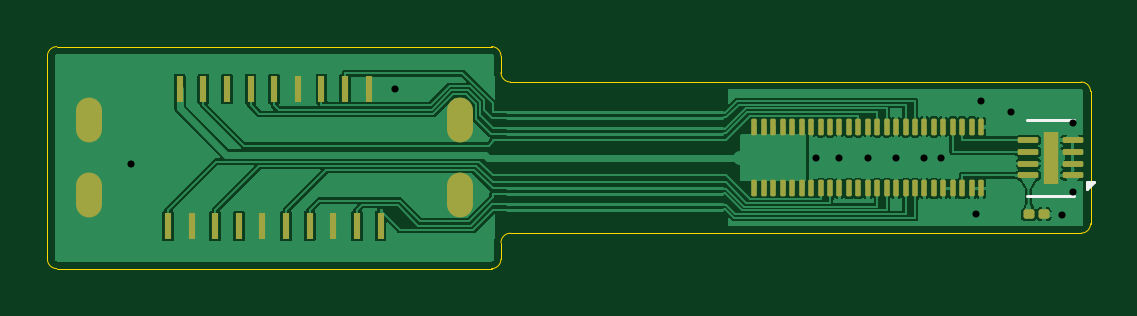
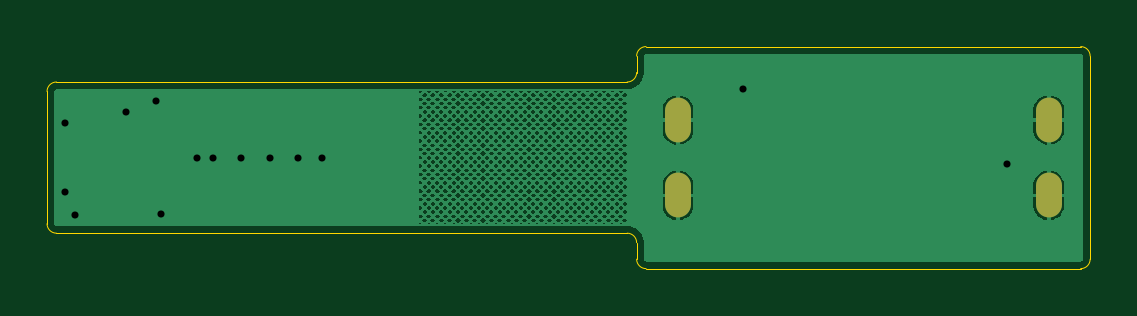
Circuit board: 11 layer files. Board 44.2 x 9.4 mm.
- bottom_copper: mod_hdmi-B_Cu.gbl (140759 bytes)
- bottom_mask: mod_hdmi-B_Mask.gbs (666 bytes)
- paste: mod_hdmi-B_Paste.gbp (499 bytes)
- bottom_silk: mod_hdmi-B_Silkscreen.gbo (676 bytes)
- outline: mod_hdmi-Edge_Cuts.gm1 (1539 bytes)
- top_copper: mod_hdmi-F_Cu.gtl (82917 bytes)
- top_mask: mod_hdmi-F_Mask.gts (3727 bytes)
- paste: mod_hdmi-F_Paste.gtp (3691 bytes)
- top_silk: mod_hdmi-F_Silkscreen.gto (4115 bytes)
- drill: mod_hdmi-NPTH.drl (283 bytes)
- drill: mod_hdmi-PTH.drl (800 bytes)

=== bottom_copper: mod_hdmi-B_Cu.gbl (140759 bytes, source omitted) ===
=== bottom_mask: mod_hdmi-B_Mask.gbs ===
G04 #@! TF.GenerationSoftware,KiCad,Pcbnew,9.0.2+dfsg-1*
G04 #@! TF.CreationDate,2026-10-04T09:33:18-04:00*
G04 #@! TF.ProjectId,mod_hdmi,6d6f645f-6864-46d6-992e-6b696361645f,A1*
G04 #@! TF.SameCoordinates,Original*
G04 #@! TF.FileFunction,Soldermask,Bot*
G04 #@! TF.FilePolarity,Negative*
%FSLAX46Y46*%
G04 Gerber Fmt 4.6, Leading zero omitted, Abs format (unit mm)*
G04 Created by KiCad (PCBNEW 9.0.2+dfsg-1) date 2026-10-04 09:33:18*
%MOMM*%
%LPD*%
G01*
G04 APERTURE LIST*
%ADD10O,1.100000X1.900000*%
G04 APERTURE END LIST*
D10*
G04 #@! TO.C,J1*
X107850000Y-101600000D03*
X107850000Y-98400000D03*
X92150000Y-101600000D03*
X92150000Y-98400000D03*
G04 #@! TD*
M02*

=== paste: mod_hdmi-B_Paste.gbp ===
G04 #@! TF.GenerationSoftware,KiCad,Pcbnew,9.0.2+dfsg-1*
G04 #@! TF.CreationDate,2026-10-04T09:33:18-04:00*
G04 #@! TF.ProjectId,mod_hdmi,6d6f645f-6864-46d6-992e-6b696361645f,A1*
G04 #@! TF.SameCoordinates,Original*
G04 #@! TF.FileFunction,Paste,Bot*
G04 #@! TF.FilePolarity,Positive*
%FSLAX46Y46*%
G04 Gerber Fmt 4.6, Leading zero omitted, Abs format (unit mm)*
G04 Created by KiCad (PCBNEW 9.0.2+dfsg-1) date 2026-10-04 09:33:18*
%MOMM*%
%LPD*%
G01*
G04 APERTURE LIST*
G04 APERTURE END LIST*
M02*

=== bottom_silk: mod_hdmi-B_Silkscreen.gbo ===
G04 #@! TF.GenerationSoftware,KiCad,Pcbnew,9.0.2+dfsg-1*
G04 #@! TF.CreationDate,2026-10-04T09:33:18-04:00*
G04 #@! TF.ProjectId,mod_hdmi,6d6f645f-6864-46d6-992e-6b696361645f,A1*
G04 #@! TF.SameCoordinates,Original*
G04 #@! TF.FileFunction,Legend,Bot*
G04 #@! TF.FilePolarity,Positive*
%FSLAX46Y46*%
G04 Gerber Fmt 4.6, Leading zero omitted, Abs format (unit mm)*
G04 Created by KiCad (PCBNEW 9.0.2+dfsg-1) date 2026-10-04 09:33:18*
%MOMM*%
%LPD*%
G01*
G04 APERTURE LIST*
%ADD10O,1.100000X1.900000*%
G04 APERTURE END LIST*
%LPC*%
D10*
G04 #@! TO.C,J1*
X107850000Y-101600000D03*
X107850000Y-98400000D03*
X92150000Y-101600000D03*
X92150000Y-98400000D03*
G04 #@! TD*
%LPD*%
M02*

=== outline: mod_hdmi-Edge_Cuts.gm1 ===
G04 #@! TF.GenerationSoftware,KiCad,Pcbnew,9.0.2+dfsg-1*
G04 #@! TF.CreationDate,2026-10-04T09:33:18-04:00*
G04 #@! TF.ProjectId,mod_hdmi,6d6f645f-6864-46d6-992e-6b696361645f,A1*
G04 #@! TF.SameCoordinates,Original*
G04 #@! TF.FileFunction,Profile,NP*
%FSLAX46Y46*%
G04 Gerber Fmt 4.6, Leading zero omitted, Abs format (unit mm)*
G04 Created by KiCad (PCBNEW 9.0.2+dfsg-1) date 2026-10-04 09:33:18*
%MOMM*%
%LPD*%
G01*
G04 APERTURE LIST*
G04 #@! TA.AperFunction,Profile*
%ADD10C,0.050000*%
G04 #@! TD*
G04 APERTURE END LIST*
D10*
X90400000Y-95700000D02*
X90400000Y-104300000D01*
X134158999Y-96800000D02*
X110000000Y-96800000D01*
X109200000Y-95300000D02*
G75*
G02*
X109600000Y-95700000I0J-400000D01*
G01*
X110000000Y-103200000D02*
X134158999Y-103200000D01*
X134158999Y-96800000D02*
G75*
G02*
X134559000Y-97200000I1J-400000D01*
G01*
X90800000Y-104700000D02*
G75*
G02*
X90400000Y-104300000I0J400000D01*
G01*
X90800000Y-104700000D02*
X109200000Y-104700000D01*
X90400000Y-95700000D02*
G75*
G02*
X90800000Y-95300000I400000J0D01*
G01*
X134559000Y-102800000D02*
X134559000Y-97200000D01*
X109600000Y-103600000D02*
G75*
G02*
X110000000Y-103200000I400000J0D01*
G01*
X109600000Y-104300000D02*
G75*
G02*
X109200000Y-104700000I-400000J0D01*
G01*
X109600000Y-104300000D02*
X109600000Y-103600000D01*
X110000000Y-96800000D02*
G75*
G02*
X109600000Y-96400000I0J400000D01*
G01*
X109600000Y-96400000D02*
X109600000Y-95700000D01*
X134559000Y-102800000D02*
G75*
G02*
X134158999Y-103200000I-400000J0D01*
G01*
X109200000Y-95300000D02*
X90800000Y-95300000D01*
M02*

=== top_copper: mod_hdmi-F_Cu.gtl (82917 bytes, source omitted) ===
=== top_mask: mod_hdmi-F_Mask.gts (3727 bytes, source withheld) ===
=== paste: mod_hdmi-F_Paste.gtp (3691 bytes, source withheld) ===
=== top_silk: mod_hdmi-F_Silkscreen.gto ===
G04 #@! TF.GenerationSoftware,KiCad,Pcbnew,9.0.2+dfsg-1*
G04 #@! TF.CreationDate,2026-10-04T09:33:18-04:00*
G04 #@! TF.ProjectId,mod_hdmi,6d6f645f-6864-46d6-992e-6b696361645f,A1*
G04 #@! TF.SameCoordinates,Original*
G04 #@! TF.FileFunction,Legend,Top*
G04 #@! TF.FilePolarity,Positive*
%FSLAX46Y46*%
G04 Gerber Fmt 4.6, Leading zero omitted, Abs format (unit mm)*
G04 Created by KiCad (PCBNEW 9.0.2+dfsg-1) date 2026-10-04 09:33:18*
%MOMM*%
%LPD*%
G01*
G04 APERTURE LIST*
G04 Aperture macros list*
%AMRoundRect*
0 Rectangle with rounded corners*
0 $1 Rounding radius*
0 $2 $3 $4 $5 $6 $7 $8 $9 X,Y pos of 4 corners*
0 Add a 4 corners polygon primitive as box body*
4,1,4,$2,$3,$4,$5,$6,$7,$8,$9,$2,$3,0*
0 Add four circle primitives for the rounded corners*
1,1,$1+$1,$2,$3*
1,1,$1+$1,$4,$5*
1,1,$1+$1,$6,$7*
1,1,$1+$1,$8,$9*
0 Add four rect primitives between the rounded corners*
20,1,$1+$1,$2,$3,$4,$5,0*
20,1,$1+$1,$4,$5,$6,$7,0*
20,1,$1+$1,$6,$7,$8,$9,0*
20,1,$1+$1,$8,$9,$2,$3,0*%
G04 Aperture macros list end*
%ADD10C,0.120000*%
%ADD11R,0.300000X1.100000*%
%ADD12O,1.100000X1.900000*%
%ADD13RoundRect,0.062500X0.372500X0.062500X-0.372500X0.062500X-0.372500X-0.062500X0.372500X-0.062500X0*%
%ADD14R,0.610000X2.200000*%
%ADD15RoundRect,0.057500X-0.057500X-0.292500X0.057500X-0.292500X0.057500X0.292500X-0.057500X0.292500X0*%
%ADD16RoundRect,0.100000X-0.130000X-0.100000X0.130000X-0.100000X0.130000X0.100000X-0.130000X0.100000X0*%
G04 APERTURE END LIST*
D10*
G04 #@! TO.C,U1*
X133864000Y-98390000D02*
X131864000Y-98390000D01*
X133864000Y-101610000D02*
X131864000Y-101610000D01*
X134414000Y-101330000D02*
X134414000Y-101050000D01*
X134694000Y-101050000D01*
X134414000Y-101330000D01*
G36*
X134414000Y-101330000D02*
G01*
X134414000Y-101050000D01*
X134694000Y-101050000D01*
X134414000Y-101330000D01*
G37*
G04 #@! TD*
%LPC*%
D11*
G04 #@! TO.C,J1*
X104500000Y-102900000D03*
X104000000Y-97100000D03*
X103500000Y-102900000D03*
X103000000Y-97100000D03*
X102500000Y-102900000D03*
X102000000Y-97100000D03*
X101500000Y-102900000D03*
X101000000Y-97100000D03*
X100500000Y-102900000D03*
X100000000Y-97100000D03*
X99500000Y-102900000D03*
X99000000Y-97100000D03*
X98500000Y-102900000D03*
X98000000Y-97100000D03*
X97500000Y-102900000D03*
X97000000Y-97100000D03*
X96500000Y-102900000D03*
X96000000Y-97100000D03*
X95500000Y-102900000D03*
D12*
X107850000Y-101600000D03*
X107850000Y-98400000D03*
X92150000Y-101600000D03*
X92150000Y-98400000D03*
G04 #@! TD*
D13*
G04 #@! TO.C,U1*
X133804000Y-100750000D03*
X133804000Y-100250000D03*
X133804000Y-99750000D03*
X133804000Y-99250000D03*
X131924000Y-99250000D03*
X131924000Y-99750000D03*
X131924000Y-100250000D03*
X131924000Y-100750000D03*
D14*
X132864000Y-100000000D03*
G04 #@! TD*
D15*
G04 #@! TO.C,J2*
X120329000Y-98700000D03*
X120329000Y-101300000D03*
X120729000Y-98700000D03*
X120729000Y-101300000D03*
X121129000Y-98700000D03*
X121129000Y-101300000D03*
X121529000Y-98700000D03*
X121529000Y-101300000D03*
X121929000Y-98700000D03*
X121929000Y-101300000D03*
X122329000Y-98700000D03*
X122329000Y-101300000D03*
X122729000Y-98700000D03*
X122729000Y-101300000D03*
X123129000Y-98700000D03*
X123129000Y-101300000D03*
X123529000Y-98700000D03*
X123529000Y-101300000D03*
X123929000Y-98700000D03*
X123929000Y-101300000D03*
X124329000Y-98700000D03*
X124329000Y-101300000D03*
X124729000Y-98700000D03*
X124729000Y-101300000D03*
X125129000Y-98700000D03*
X125129000Y-101300000D03*
X125529000Y-98700000D03*
X125529000Y-101300000D03*
X125929000Y-98700000D03*
X125929000Y-101300000D03*
X126329000Y-98700000D03*
X126329000Y-101300000D03*
X126729000Y-98700000D03*
X126729000Y-101300000D03*
X127129000Y-98700000D03*
X127129000Y-101300000D03*
X127529000Y-98700000D03*
X127529000Y-101300000D03*
X127929000Y-98700000D03*
X127929000Y-101300000D03*
X128329000Y-98700000D03*
X128329000Y-101300000D03*
X128729000Y-98700000D03*
X128729000Y-101300000D03*
X129129000Y-98700000D03*
X129129000Y-101300000D03*
X129529000Y-98700000D03*
X129529000Y-101300000D03*
X129929000Y-98700000D03*
X129929000Y-101300000D03*
G04 #@! TD*
D16*
G04 #@! TO.C,C1*
X131944000Y-102400000D03*
X132584000Y-102400000D03*
G04 #@! TD*
%LPD*%
M02*

=== drill: mod_hdmi-NPTH.drl ===
M48
; DRILL file {KiCad 9.0.2+dfsg-1} date 2026-10-04T09:33:18-0400
; FORMAT={-:-/ absolute / metric / decimal}
; #@! TF.CreationDate,2026-10-04T09:33:18-04:00
; #@! TF.GenerationSoftware,Kicad,Pcbnew,9.0.2+dfsg-1
; #@! TF.FileFunction,NonPlated,1,2,NPTH
FMAT,2
METRIC
%
G90
G05
M30

=== drill: mod_hdmi-PTH.drl ===
M48
; DRILL file {KiCad 9.0.2+dfsg-1} date 2026-10-04T09:33:18-0400
; FORMAT={-:-/ absolute / metric / decimal}
; #@! TF.CreationDate,2026-10-04T09:33:18-04:00
; #@! TF.GenerationSoftware,Kicad,Pcbnew,9.0.2+dfsg-1
; #@! TF.FileFunction,Plated,1,2,PTH
FMAT,2
METRIC
; #@! TA.AperFunction,Plated,PTH,ViaDrill
T1C0.300
; #@! TA.AperFunction,Plated,PTH,ComponentDrill
T2C0.700
%
G90
G05
T1
X93.92Y-100.253
X105.11Y-97.1
X122.929Y-100.0
X123.929Y-100.0
X125.129Y-100.0
X126.329Y-100.0
X127.529Y-100.0
X128.229Y-100.0
X129.729Y-102.4
X129.929Y-97.6
X131.202Y-98.05
X133.364Y-102.45
X133.804Y-98.55
X133.804Y-101.45
T2
G00X92.15Y-98.8
M15
G01X92.15Y-98.0
M16
G05
G00X92.15Y-102.0
M15
G01X92.15Y-101.2
M16
G05
G00X107.85Y-98.8
M15
G01X107.85Y-98.0
M16
G05
G00X107.85Y-102.0
M15
G01X107.85Y-101.2
M16
G05
M30
